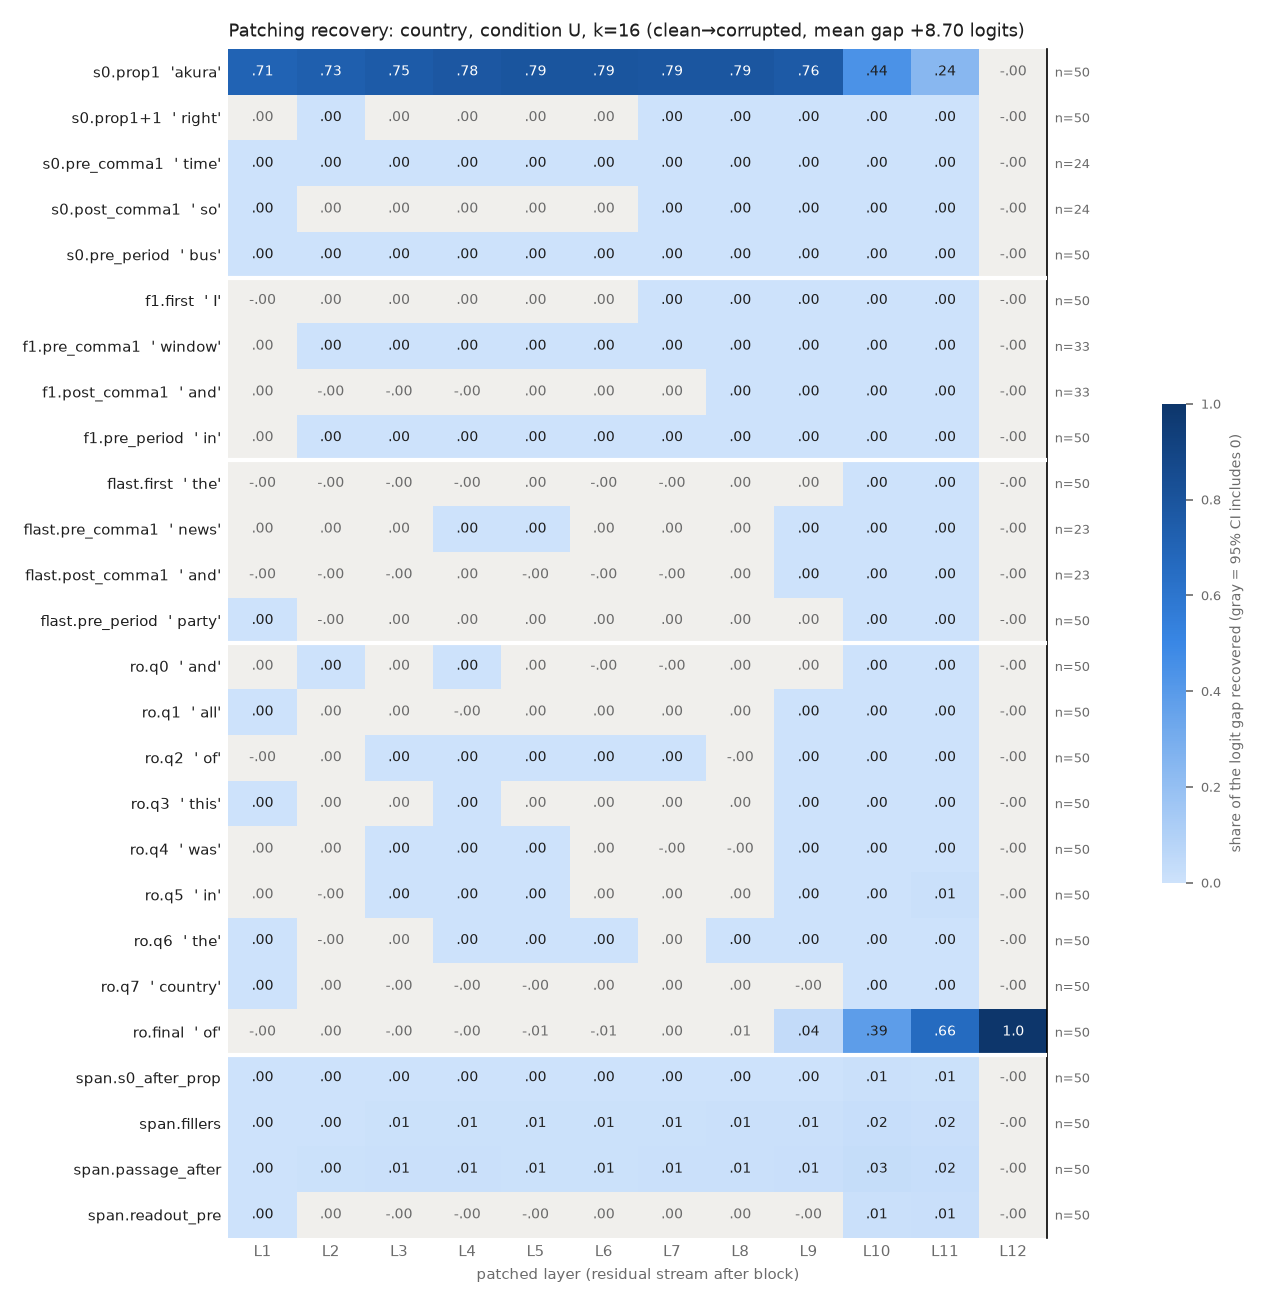

The file beside this chart, header and first rows:
row, example, layer, recovery, ci_lo, ci_hi, n_pairs
s0.prop1, akura, 1, 0.7088, 0.6314, 0.7798, 50
s0.prop1, akura, 2, 0.7324, 0.6602, 0.7963, 50
s0.prop1, akura, 3, 0.755, 0.6903, 0.8141, 50
s0.prop1, akura, 4, 0.7777, 0.7208, 0.8307, 50
s0.prop1, akura, 5, 0.7931, 0.7387, 0.8439, 50
s0.prop1, akura, 6, 0.7935, 0.7396, 0.8439, 50
s0.prop1, akura, 7, 0.7864, 0.7335, 0.8349, 50
s0.prop1, akura, 8, 0.787, 0.7344, 0.8353, 50
s0.prop1, akura, 9, 0.7619, 0.7124, 0.8077, 50
s0.prop1, akura, 10, 0.4389, 0.3951, 0.4807, 50
s0.prop1, akura, 11, 0.239, 0.2109, 0.2674, 50
s0.prop1, akura, 12, -2.181094333502673e-07, -5.152235697681894e-07, 7.338748892196989e-08, 50
s0.prop1+1, right, 1, 7.618924195934915e-05, -2.0276555965323137e-05, 0.0001732, 50
s0.prop1+1, right, 2, 0.0001646, 5.0553382213114364e-05, 0.0002727, 50
s0.prop1+1, right, 3, 0.0001226, -6.466514850562515e-05, 0.0002871, 50
s0.prop1+1, right, 4, 6.137862501029307e-05, -0.000265, 0.0003305, 50
s0.prop1+1, right, 5, 0.000135, -0.0002221, 0.0004881, 50
s0.prop1+1, right, 6, 0.0001817, -1.3369422654935822e-05, 0.0003721, 50
s0.prop1+1, right, 7, 0.0002018, 5.801701211365253e-05, 0.0003433, 50
s0.prop1+1, right, 8, 0.0002416, 0.0001363, 0.0003466, 50
s0.prop1+1, right, 9, 0.0005659, 0.0003686, 0.0008036, 50
s0.prop1+1, right, 10, 0.001689, 0.001273, 0.002168, 50
s0.prop1+1, right, 11, 0.001612, 0.001221, 0.002071, 50
s0.prop1+1, right, 12, -2.181094333502673e-07, -5.448163422238614e-07, 9.353735793716069e-08, 50
s0.pre_comma1, time, 1, 0.000656, 0.0003267, 0.001065, 24
s0.pre_comma1, time, 2, 0.0007594, 0.0002962, 0.001352, 24
s0.pre_comma1, time, 3, 0.001042, 0.0004329, 0.001824, 24
s0.pre_comma1, time, 4, 0.001214, 0.0005784, 0.002029, 24
s0.pre_comma1, time, 5, 0.001175, 0.0005723, 0.001948, 24
s0.pre_comma1, time, 6, 0.001136, 0.0005624, 0.001856, 24
s0.pre_comma1, time, 7, 0.001272, 0.0006551, 0.002034, 24
s0.pre_comma1, time, 8, 0.001255, 0.0006013, 0.002097, 24
s0.pre_comma1, time, 9, 0.001736, 0.0007208, 0.003042, 24
s0.pre_comma1, time, 10, 0.003031, 0.001595, 0.004841, 24
s0.pre_comma1, time, 11, 0.001746, 0.001003, 0.002676, 24
s0.pre_comma1, time, 12, -2.162559605549128e-09, -3.889412054112656e-07, 3.6384718615720045e-07, 24
s0.post_comma1, so, 1, 0.0001059, 6.810145071977249e-06, 0.0002106, 24
s0.post_comma1, so, 2, 6.998691651438642e-05, -1.7422307519033208e-05, 0.0001633, 24
s0.post_comma1, so, 3, 0.0001768, -2.710400067120975e-05, 0.0003729, 24
s0.post_comma1, so, 4, 0.000165, -5.420821439524278e-05, 0.0003756, 24
s0.post_comma1, so, 5, 0.0001394, -9.663739201610042e-05, 0.0003784, 24
s0.post_comma1, so, 6, 0.0001698, -5.514455802458011e-05, 0.0004065, 24
s0.post_comma1, so, 7, 0.0001697, 3.846778155859495e-05, 0.0003014, 24
s0.post_comma1, so, 8, 0.0002216, 0.000104, 0.0003433, 24
s0.post_comma1, so, 9, 0.0001939, 0.0001182, 0.0002718, 24
s0.post_comma1, so, 10, 0.0005784, 0.000487, 0.0006894, 24
s0.post_comma1, so, 11, 0.0004785, 0.000405, 0.0005608, 24
s0.post_comma1, so, 12, -2.162559605549128e-09, -4.1645457681515426e-07, 3.884735677225487e-07, 24
s0.pre_period, bus, 1, 0.0001892, 0.0001071, 0.000279, 50
s0.pre_period, bus, 2, 0.0005266, 0.0003758, 0.0006821, 50
s0.pre_period, bus, 3, 0.0007034, 0.0004751, 0.0009405, 50
s0.pre_period, bus, 4, 0.0006285, 0.0004218, 0.0008464, 50
s0.pre_period, bus, 5, 0.0005307, 0.0003125, 0.0007691, 50
s0.pre_period, bus, 6, 0.0003971, 0.0001814, 0.0006347, 50
s0.pre_period, bus, 7, 0.0005914, 0.0004271, 0.0007639, 50
s0.pre_period, bus, 8, 0.0005151, 0.0003785, 0.00066, 50
s0.pre_period, bus, 9, 0.0008289, 0.0006549, 0.001007, 50
s0.pre_period, bus, 10, 0.001487, 0.001229, 0.001785, 50
s0.pre_period, bus, 11, 0.0007085, 0.0006172, 0.0008045, 50
s0.pre_period, bus, 12, -2.181094333502673e-07, -5.447500328046496e-07, 9.585644356290177e-08, 50
... 252 more rows
